Photos from the image-classification dataset "dataset" in the GitHub repository Loshkaal/myCode. Its 5 classes are: Domik, Ekomilk, Ekoniva, Nyanya, Spar.

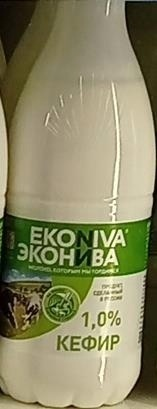
Label: Ekoniva

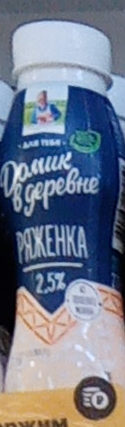
Label: Domik

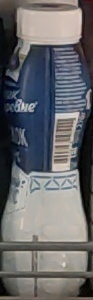
Label: Domik

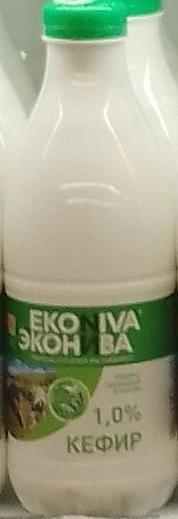
Label: Ekoniva

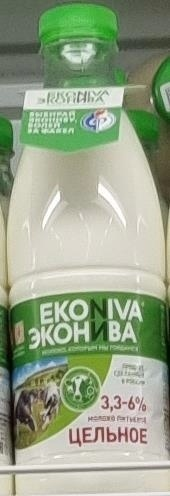
Label: Ekoniva

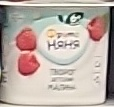
Label: Nyanya
